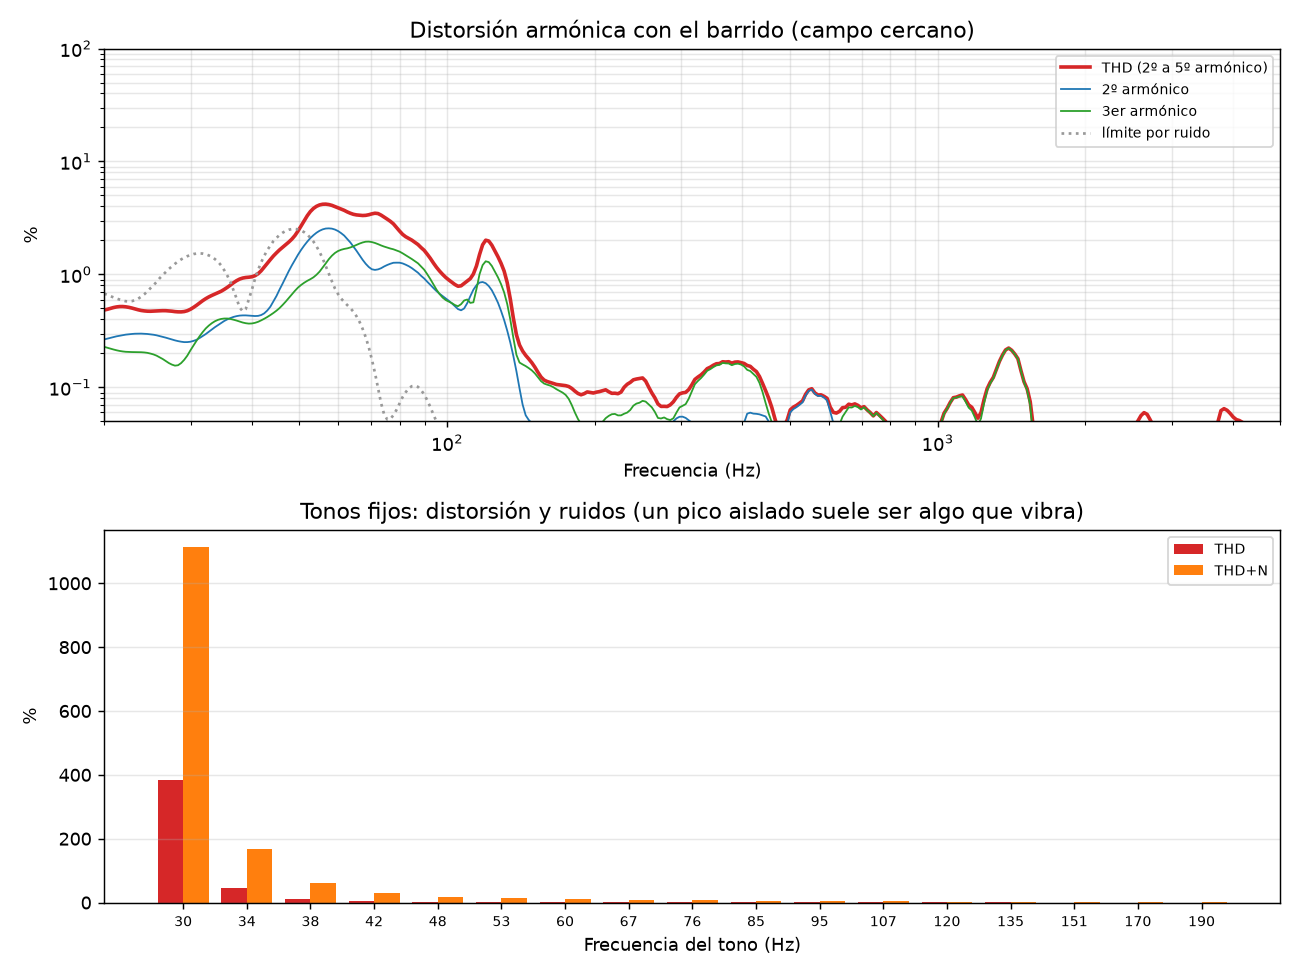

The file beside this chart, header and first rows:
frecuencia_Hz, THD_pct, H2_dB, H3_dB, limite_ruido_pct
20.00, 0.484, -51.5, -52.8, 0.676
20.29, 0.491, -51.4, -53.0, 0.660
20.59, 0.500, -51.2, -53.2, 0.642
20.89, 0.509, -51.1, -53.3, 0.627
21.19, 0.516, -51.0, -53.4, 0.611
21.50, 0.520, -50.9, -53.5, 0.599
21.81, 0.520, -50.8, -53.6, 0.588
22.13, 0.517, -50.7, -53.7, 0.579
22.45, 0.511, -50.6, -53.7, 0.577
22.78, 0.504, -50.5, -53.7, 0.581
23.11, 0.495, -50.5, -53.8, 0.591
23.44, 0.487, -50.5, -53.8, 0.609
23.78, 0.480, -50.5, -53.8, 0.635
24.13, 0.476, -50.5, -53.8, 0.666
24.48, 0.473, -50.5, -53.9, 0.707
24.84, 0.472, -50.6, -54.0, 0.754
25.20, 0.474, -50.7, -54.2, 0.802
25.56, 0.476, -50.8, -54.4, 0.858
25.94, 0.477, -50.9, -54.7, 0.925
26.31, 0.478, -51.0, -55.0, 0.986
26.70, 0.478, -51.2, -55.3, 1.048
27.09, 0.476, -51.4, -55.7, 1.118
27.48, 0.473, -51.5, -56.0, 1.178
27.88, 0.469, -51.7, -56.1, 1.242
28.28, 0.466, -51.8, -56.1, 1.304
28.70, 0.466, -51.9, -55.7, 1.358
29.11, 0.469, -52.0, -55.1, 1.408
29.54, 0.477, -52.0, -54.4, 1.451
29.97, 0.491, -51.9, -53.5, 1.485
30.40, 0.510, -51.8, -52.6, 1.515
30.84, 0.533, -51.6, -51.7, 1.530
31.29, 0.559, -51.3, -50.9, 1.535
31.75, 0.586, -50.9, -50.2, 1.531
32.21, 0.610, -50.6, -49.6, 1.510
32.68, 0.633, -50.2, -49.1, 1.474
33.15, 0.652, -49.7, -48.6, 1.432
33.64, 0.671, -49.3, -48.3, 1.366
34.13, 0.689, -49.0, -48.0, 1.295
34.62, 0.710, -48.6, -47.9, 1.203
35.13, 0.737, -48.2, -47.8, 1.092
35.64, 0.768, -48.0, -47.8, 0.979
36.15, 0.804, -47.7, -47.9, 0.860
36.68, 0.844, -47.5, -48.0, 0.727
37.21, 0.880, -47.4, -48.2, 0.615
37.75, 0.909, -47.3, -48.3, 0.511
38.30, 0.929, -47.3, -48.5, 0.473
38.86, 0.940, -47.2, -48.6, 0.494
39.43, 0.945, -47.3, -48.7, 0.600
40.00, 0.954, -47.3, -48.7, 0.734
40.58, 0.974, -47.4, -48.6, 0.909
41.17, 1.014, -47.3, -48.4, 1.093
41.77, 1.076, -47.2, -48.1, 1.278
42.38, 1.160, -46.9, -47.9, 1.457
42.99, 1.253, -46.4, -47.5, 1.642
43.62, 1.354, -45.7, -47.2, 1.804
44.25, 1.458, -44.7, -46.8, 1.974
44.90, 1.554, -43.8, -46.4, 2.105
45.55, 1.651, -42.7, -45.9, 2.237
46.21, 1.741, -41.6, -45.4, 2.342
46.89, 1.835, -40.5, -44.8, 2.428
... 323 more rows
